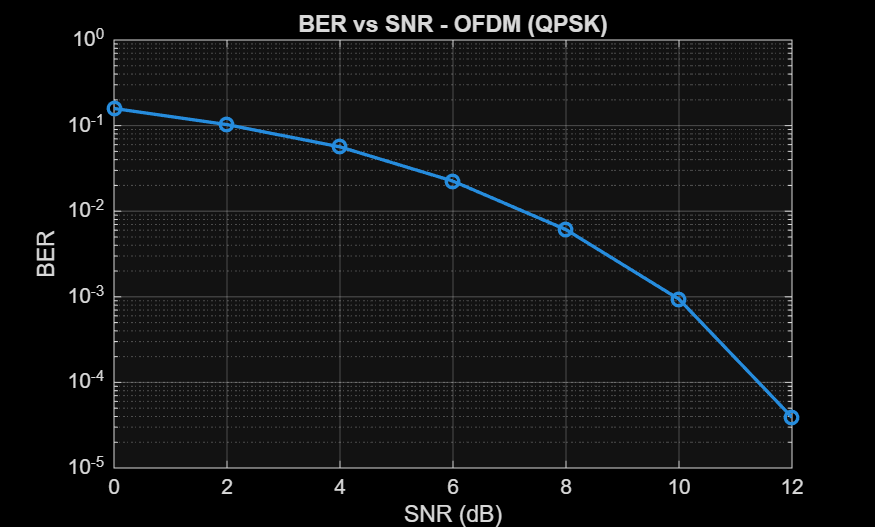

Source data for this figure (header and first rows):
0, 0.15855
2, 0.1027
4, 0.05641
6, 0.02246
8, 0.006094
10, 0.0009375
12, 3.9063e-05
14, 0
16, 0
18, 0
20, 0
